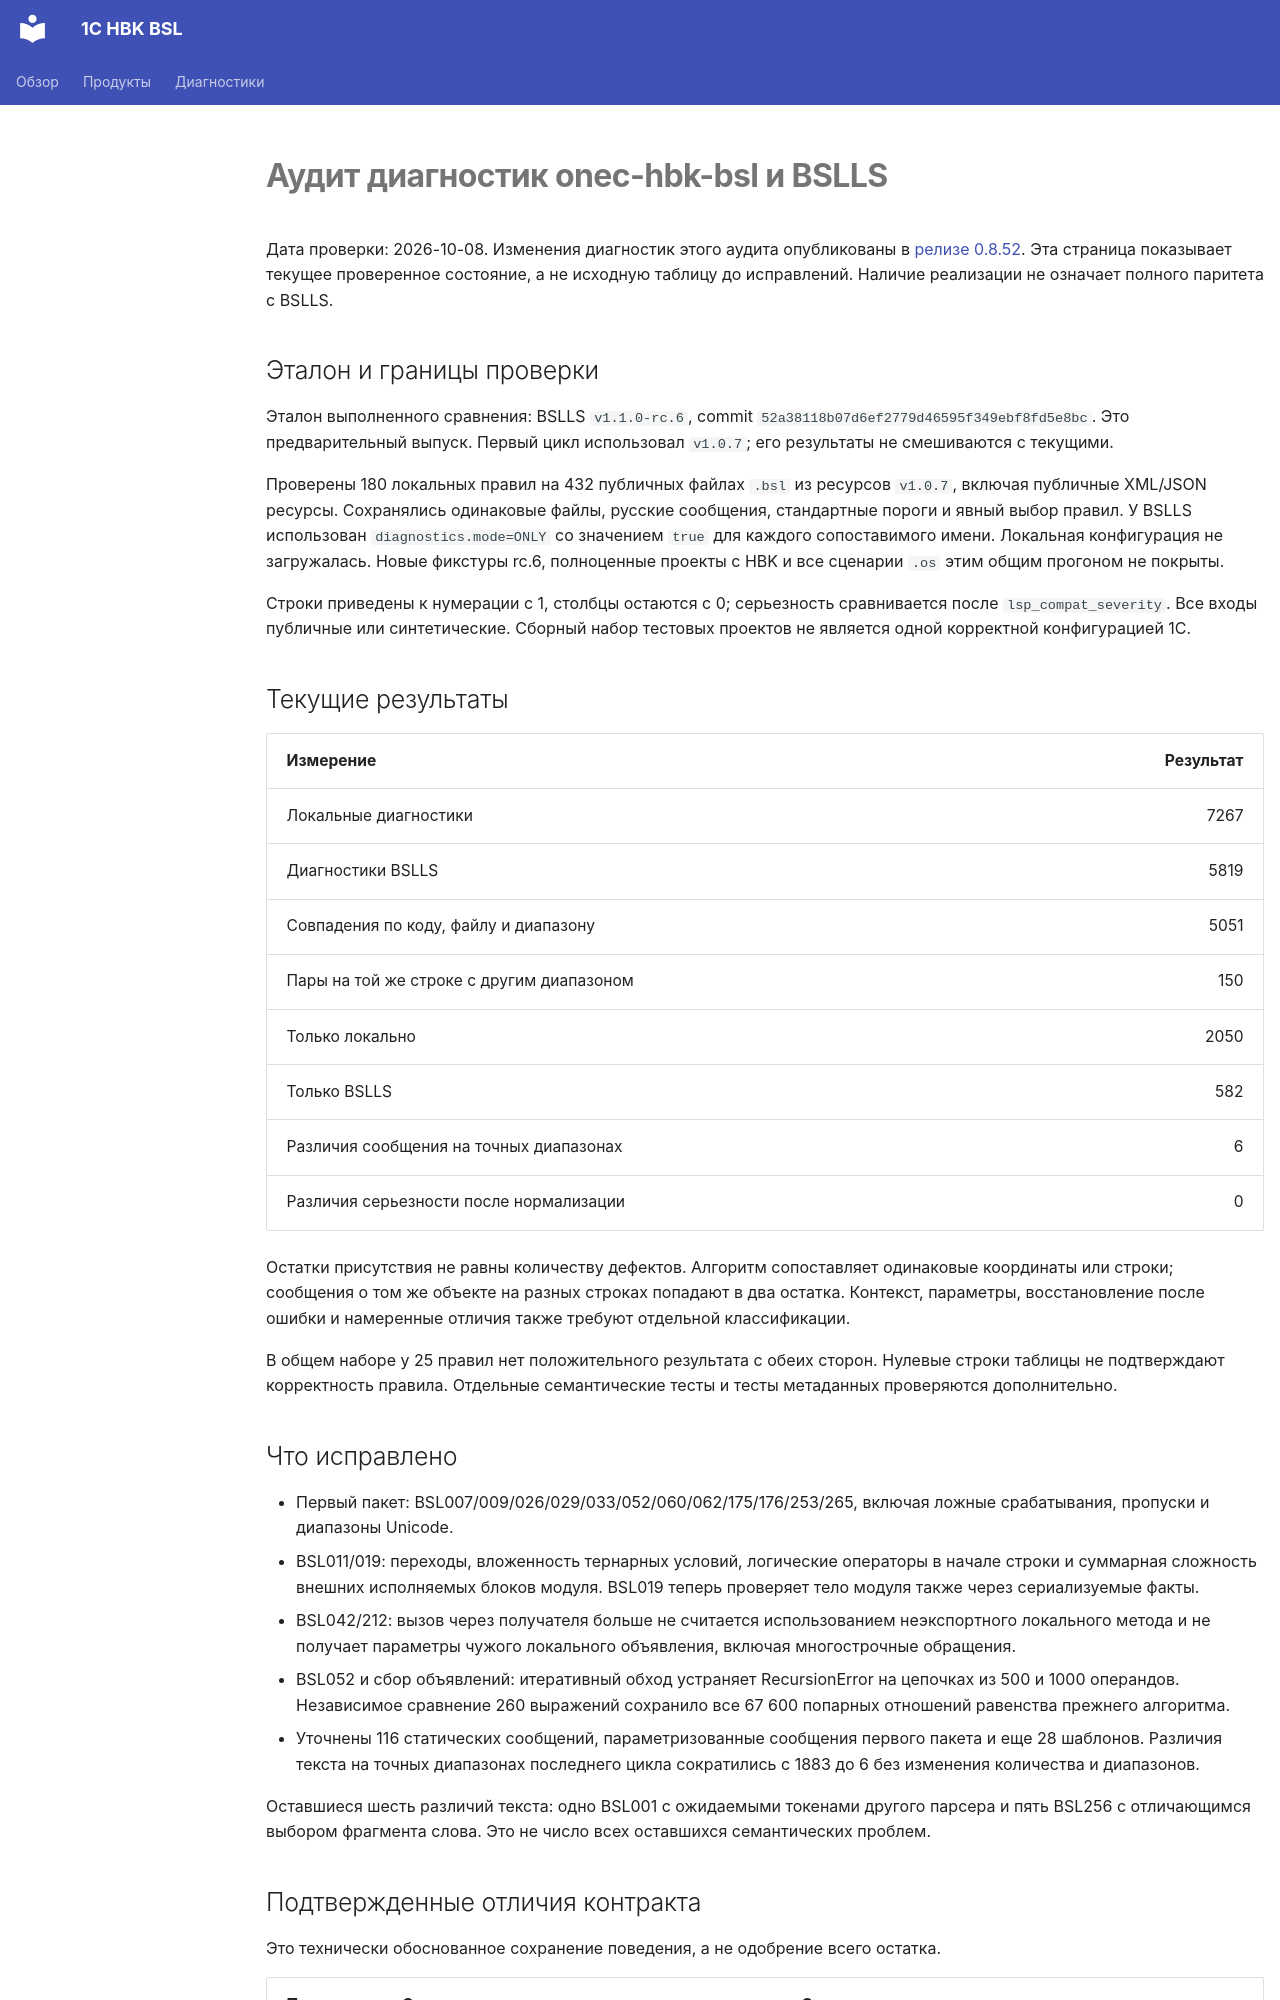

repository: mussolene/1c_hbk_bsl · page: bslls-audit/index.html · generator: mkdocs

# Аудит диагностик onec-hbk-bsl и BSLLS

Дата проверки: 2026-10-08. Изменения диагностик этого аудита опубликованы
в [релизе 0.8.52](https://github.com/mussolene/1c_hbk_bsl/releases/tag/v0.8.52).
Эта страница показывает текущее проверенное состояние, а не исходную таблицу
до исправлений. Наличие реализации не означает полного паритета с BSLLS.

## Эталон и границы проверки

Эталон выполненного сравнения: BSLLS `v1.1.0-rc.6`, commit
`52a38118b07d6ef2779d46595f349ebf8fd5e8bc`. Это предварительный выпуск.
Первый цикл использовал `v1.0.7`; его результаты не смешиваются с текущими.

Проверены 180 локальных правил на 432 публичных файлах `.bsl` из ресурсов
`v1.0.7`, включая публичные XML/JSON ресурсы. Сохранялись одинаковые файлы,
русские сообщения, стандартные пороги и явный выбор правил. У BSLLS использован
`diagnostics.mode=ONLY` со значением `true` для каждого сопоставимого имени.
Локальная конфигурация не загружалась. Новые фикстуры rc.6, полноценные проекты
с HBK и все сценарии `.os` этим общим прогоном не покрыты.

Строки приведены к нумерации с 1, столбцы остаются с 0; серьезность сравнивается
после `lsp_compat_severity`. Все входы публичные или синтетические. Сборный
набор тестовых проектов не является одной корректной конфигурацией 1С.

## Текущие результаты

| Измерение | Результат |
|---|---:|
| Локальные диагностики | 7267 |
| Диагностики BSLLS | 5819 |
| Совпадения по коду, файлу и диапазону | 5051 |
| Пары на той же строке с другим диапазоном | 150 |
| Только локально | 2050 |
| Только BSLLS | 582 |
| Различия сообщения на точных диапазонах | 6 |
| Различия серьезности после нормализации | 0 |

Остатки присутствия не равны количеству дефектов. Алгоритм сопоставляет
одинаковые координаты или строки; сообщения о том же объекте на разных
строках попадают в два остатка. Контекст, параметры, восстановление после
ошибки и намеренные отличия также требуют отдельной классификации.

В общем наборе у 25 правил нет положительного результата с обеих сторон.
Нулевые строки таблицы не подтверждают корректность правила. Отдельные
семантические тесты и тесты метаданных проверяются дополнительно.
